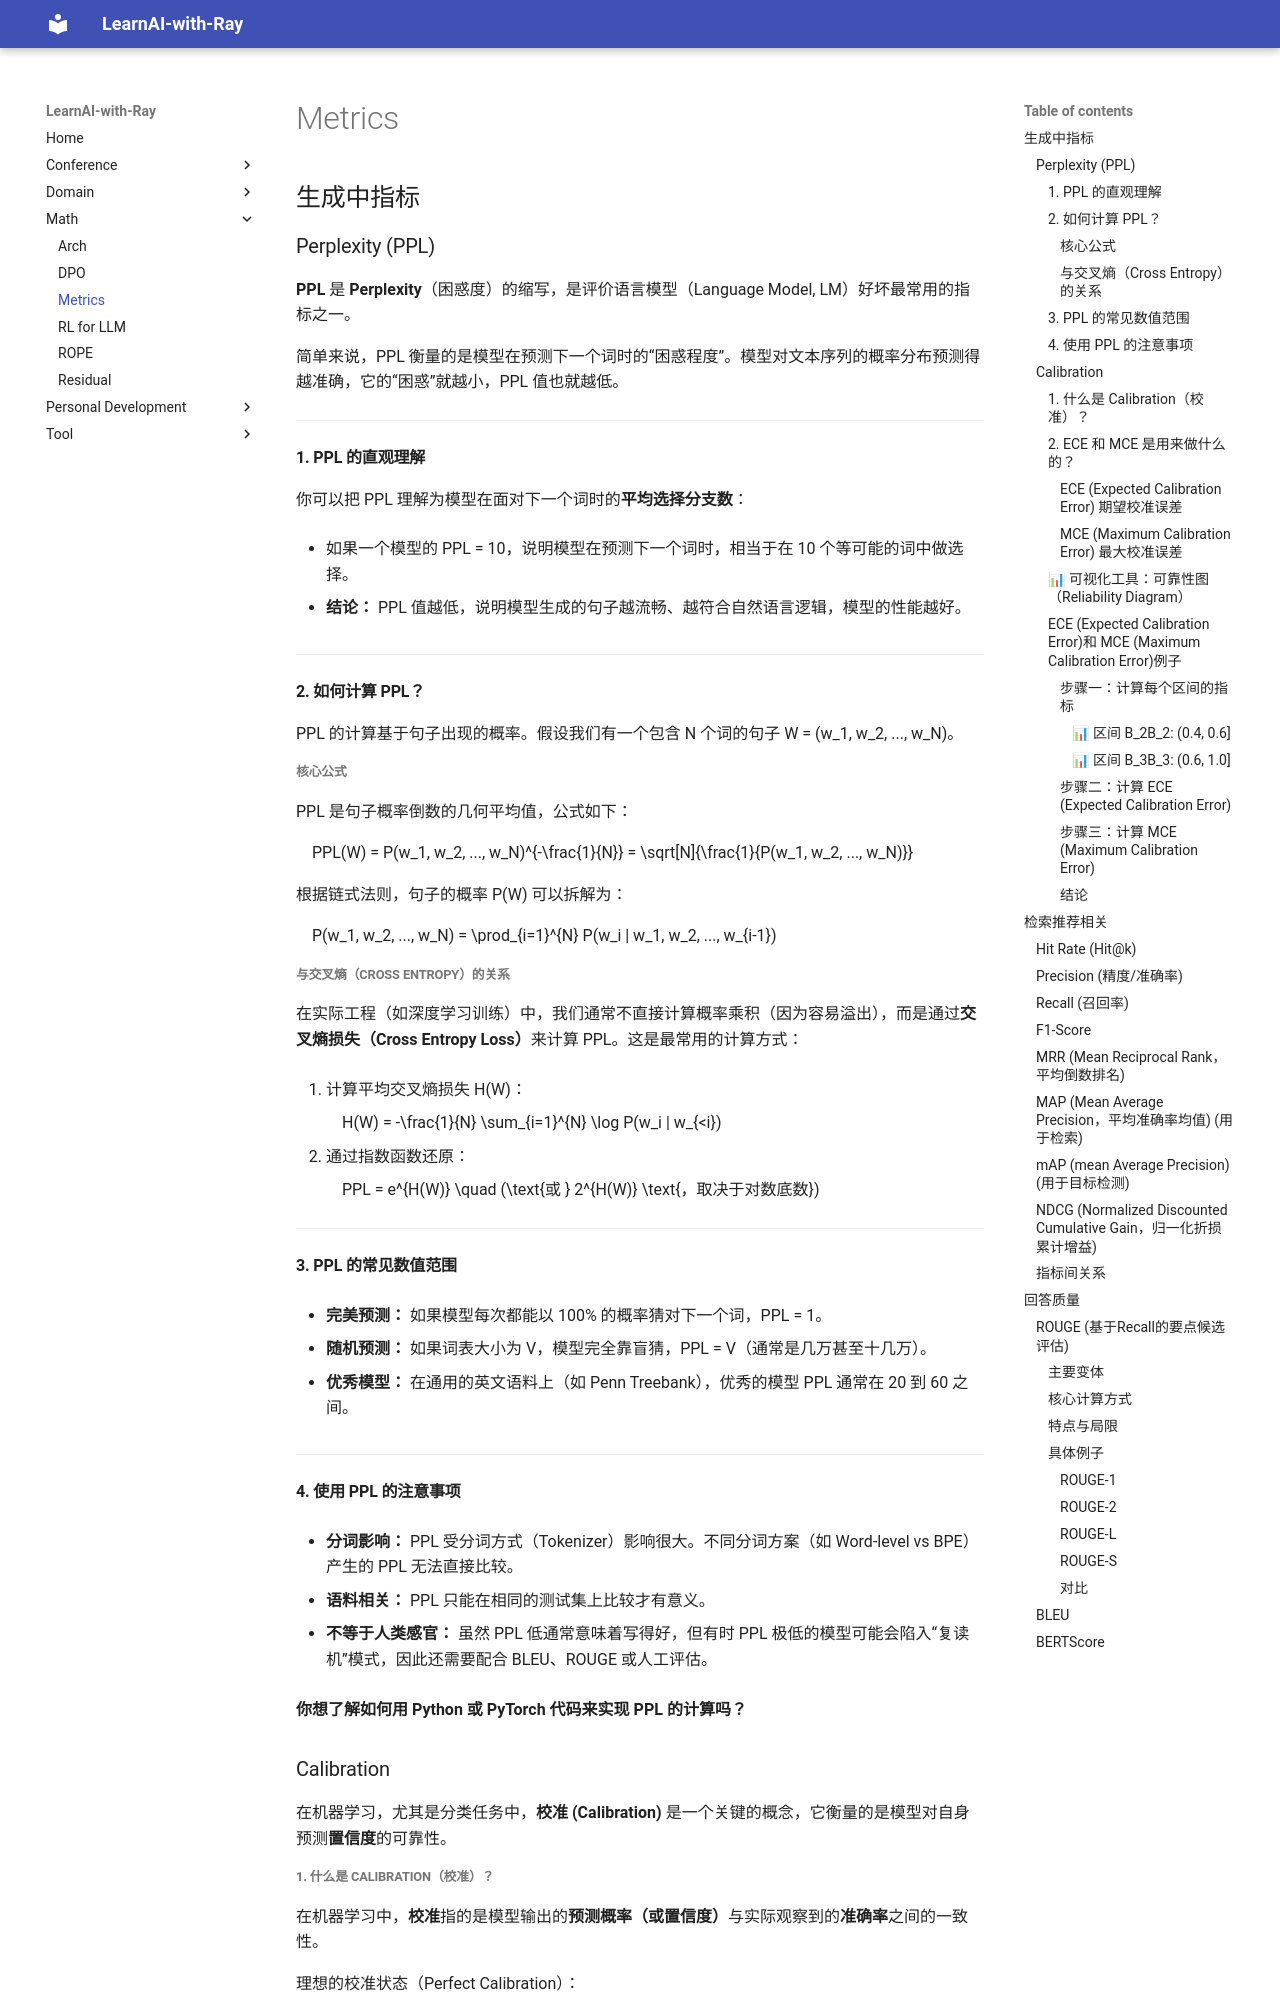

repository: Ray-Lei-17/LearnAI-with-Ray · page: Math/Metrics/index.html · generator: mkdocs

## 生成中指标
### Perplexity (PPL)

**PPL** 是 **Perplexity**（困惑度）的缩写，是评价语言模型（Language Model, LM）好坏最常用的指标之一。

简单来说，PPL 衡量的是模型在预测下一个词时的“困惑程度”。模型对文本序列的概率分布预测得越准确，它的“困惑”就越小，PPL 值也就越低。

---

#### 1. PPL 的直观理解

你可以把 PPL 理解为模型在面对下一个词时的**平均选择分支数**：

- 如果一个模型的 PPL = 10，说明模型在预测下一个词时，相当于在 10 个等可能的词中做选择。
    
- **结论：** PPL 值越低，说明模型生成的句子越流畅、越符合自然语言逻辑，模型的性能越好。
    

---

#### 2. 如何计算 PPL？

PPL 的计算基于句子出现的概率。假设我们有一个包含 $N$ 个词的句子 $W = (w_1, w_2, ..., w_N)$。

##### 核心公式

PPL 是句子概率倒数的几何平均值，公式如下：

$$PPL(W) = P(w_1, w_2, ..., w_N)^{-\frac{1}{N}} = \sqrt[N]{\frac{1}{P(w_1, w_2, ..., w_N)}}$$

根据链式法则，句子的概率 $P(W)$ 可以拆解为：

$$P(w_1, w_2, ..., w_N) = \prod_{i=1}^{N} P(w_i | w_1, w_2, ..., w_{i-1})$$

##### 与交叉熵（Cross Entropy）的关系

在实际工程（如深度学习训练）中，我们通常不直接计算概率乘积（因为容易溢出），而是通过**交叉熵损失（Cross Entropy Loss）**来计算 PPL。这是最常用的计算方式：

1. 计算平均交叉熵损失 $H(W)$：
    
    $$H(W) = -\frac{1}{N} \sum_{i=1}^{N} \log P(w_i | w_{<i})$$
    
2. 通过指数函数还原：
    
    $$PPL = e^{H(W)} \quad (\text{或 } 2^{H(W)} \text{，取决于对数底数})$$
    

---

#### 3. PPL 的常见数值范围

- **完美预测：** 如果模型每次都能以 100% 的概率猜对下一个词，PPL = 1。
    
- **随机预测：** 如果词表大小为 $V$，模型完全靠盲猜，PPL = $V$（通常是几万甚至十几万）。
    
- **优秀模型：** 在通用的英文语料上（如 Penn Treebank），优秀的模型 PPL 通常在 20 到 60 之间。
    

---
